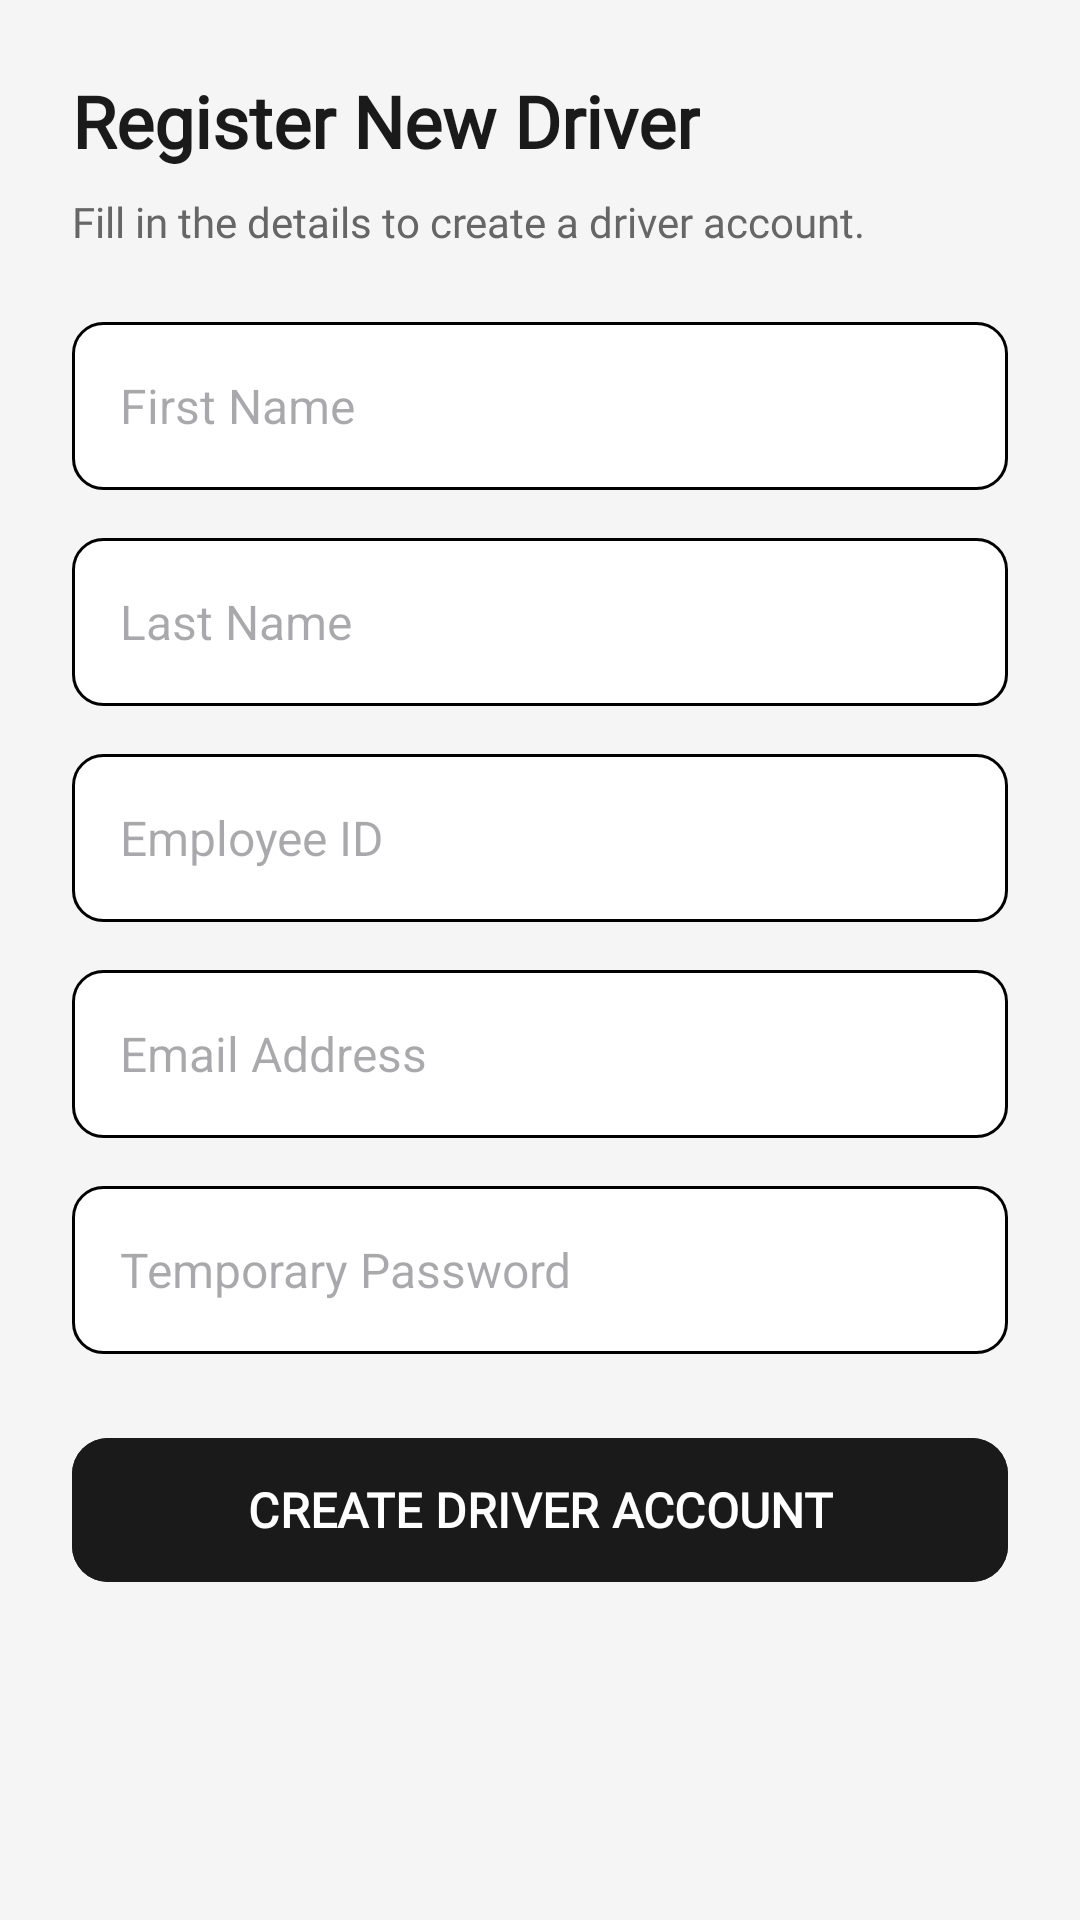

Layout XML and referenced resources for this Android screen:
<!-- AndroidManifest.xml: application theme Theme.Passakay -->
<!-- res/layout/fragment_admin_create_driver.xml -->
<?xml version="1.0" encoding="utf-8"?>
<ScrollView xmlns:android="http://schemas.android.com/apk/res/android"
    xmlns:app="http://schemas.android.com/apk/res-auto"
    android:layout_width="match_parent"
    android:layout_height="match_parent"
    android:background="#F5F5F5">

    <LinearLayout
        android:layout_width="match_parent"
        android:layout_height="wrap_content"
        android:orientation="vertical"
        android:padding="24dp">

        <TextView
            android:layout_width="wrap_content"
            android:layout_height="wrap_content"
            android:text="Register New Driver"
            android:textSize="24sp"
            android:textStyle="bold"
            android:textColor="#1A1A1A"
            android:layout_marginBottom="8dp"
            android:fontFamily="@font/kanit"/>

        <TextView
            android:layout_width="wrap_content"
            android:layout_height="wrap_content"
            android:text="Fill in the details to create a driver account."
            android:textSize="14sp"
            android:textColor="#666666"
            android:layout_marginBottom="24dp"
            android:fontFamily="@font/kanit"/>

        <EditText android:id="@+id/etFirstName"
            android:layout_width="match_parent"
            android:layout_height="56dp"
            android:hint="First Name"
            android:inputType="textPersonName"
            android:background="@drawable/rounded_input_bg"
            android:paddingStart="16dp"
            android:paddingEnd="16dp"
            android:textSize="16sp"
            android:layout_marginBottom="16dp"/>

        <EditText android:id="@+id/etLastName"
            android:layout_width="match_parent"
            android:layout_height="56dp"
            android:hint="Last Name"
            android:inputType="textPersonName"
            android:background="@drawable/rounded_input_bg"
            android:paddingStart="16dp"
            android:paddingEnd="16dp"
            android:textSize="16sp"
            android:layout_marginBottom="16dp"/>

        <EditText android:id="@+id/etStudentId"
            android:layout_width="match_parent"
            android:layout_height="56dp"
            android:hint="Employee ID"
            android:inputType="text"
            android:background="@drawable/rounded_input_bg"
            android:paddingStart="16dp"
            android:paddingEnd="16dp"
            android:textSize="16sp"
            android:layout_marginBottom="16dp"/>

        <EditText android:id="@+id/etEmail"
            android:layout_width="match_parent"
            android:layout_height="56dp"
            android:hint="Email Address"
            android:inputType="textEmailAddress"
            android:background="@drawable/rounded_input_bg"
            android:paddingStart="16dp"
            android:paddingEnd="16dp"
            android:textSize="16sp"
            android:layout_marginBottom="16dp"/>

        <EditText android:id="@+id/etPassword"
            android:layout_width="match_parent"
            android:layout_height="56dp"
            android:hint="Temporary Password"
            android:inputType="textPassword"
            android:background="@drawable/rounded_input_bg"
            android:paddingStart="16dp"
            android:paddingEnd="16dp"
            android:textSize="16sp"
            android:layout_marginBottom="24dp"/>

        <com.google.android.material.button.MaterialButton
            android:id="@+id/btnCreateDriver"
            android:layout_width="match_parent"
            android:layout_height="56dp"
            android:text="CREATE DRIVER ACCOUNT"
            android:textSize="16sp"
            android:textStyle="bold"
            android:textColor="#FFFFFF"
            android:backgroundTint="#1A1A1A"
            android:fontFamily="@font/kanit"
            app:cornerRadius="12dp"/>

    </LinearLayout>
</ScrollView>
<!-- resources referenced by this layout -->
<resources>
  <!-- drawable rounded_input_bg (drawable) -->
  <?xml version="1.0" encoding="utf-8"?>
  <shape xmlns:android="http://schemas.android.com/apk/res/android"
      android:shape="rectangle">
      <corners android:radius="10dp" />
      <stroke
          android:width="1dp"
          android:color="#000000" />
      <solid android:color="#FFFFFF" />
  </shape>
  <style name="Theme.Passakay" parent="Base.Theme.Passakay" />
  <style name="Base.Theme.Passakay" parent="Theme.Material3.DayNight.NoActionBar">
          <item name="colorPrimary">@color/black</item>
          <item name="colorOnPrimary">@color/white</item>
          <item name="colorSecondary">#14D337</item>
      </style>
  <color name="black">#FF000000</color>
  <color name="white">#FFFFFFFF</color>
</resources>
